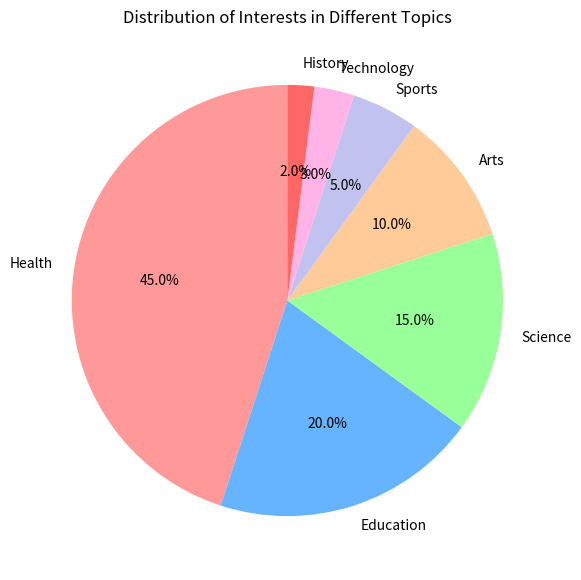

The script that saved this image:

import matplotlib.pyplot as plt

# Data setup
topics = ['Health', 'Education', 'Science', 'Arts', 'Sports', 'Technology', 'History']
values = [45, 20, 15, 10, 5, 3, 2]
colors = ['#ff9999', '#66b3ff', '#99ff99', '#ffcc99', '#c2c2f0', '#ffb3e6', '#ff6666']

# Plotting
fig, ax = plt.subplots(figsize=(12, 7))  # width and height of the chart
ax.pie(values, labels=topics, autopct='%1.1f%%', colors=colors, startangle=90)
ax.set_title('Distribution of Interests in Different Topics')

# Show plot
plt.show()
